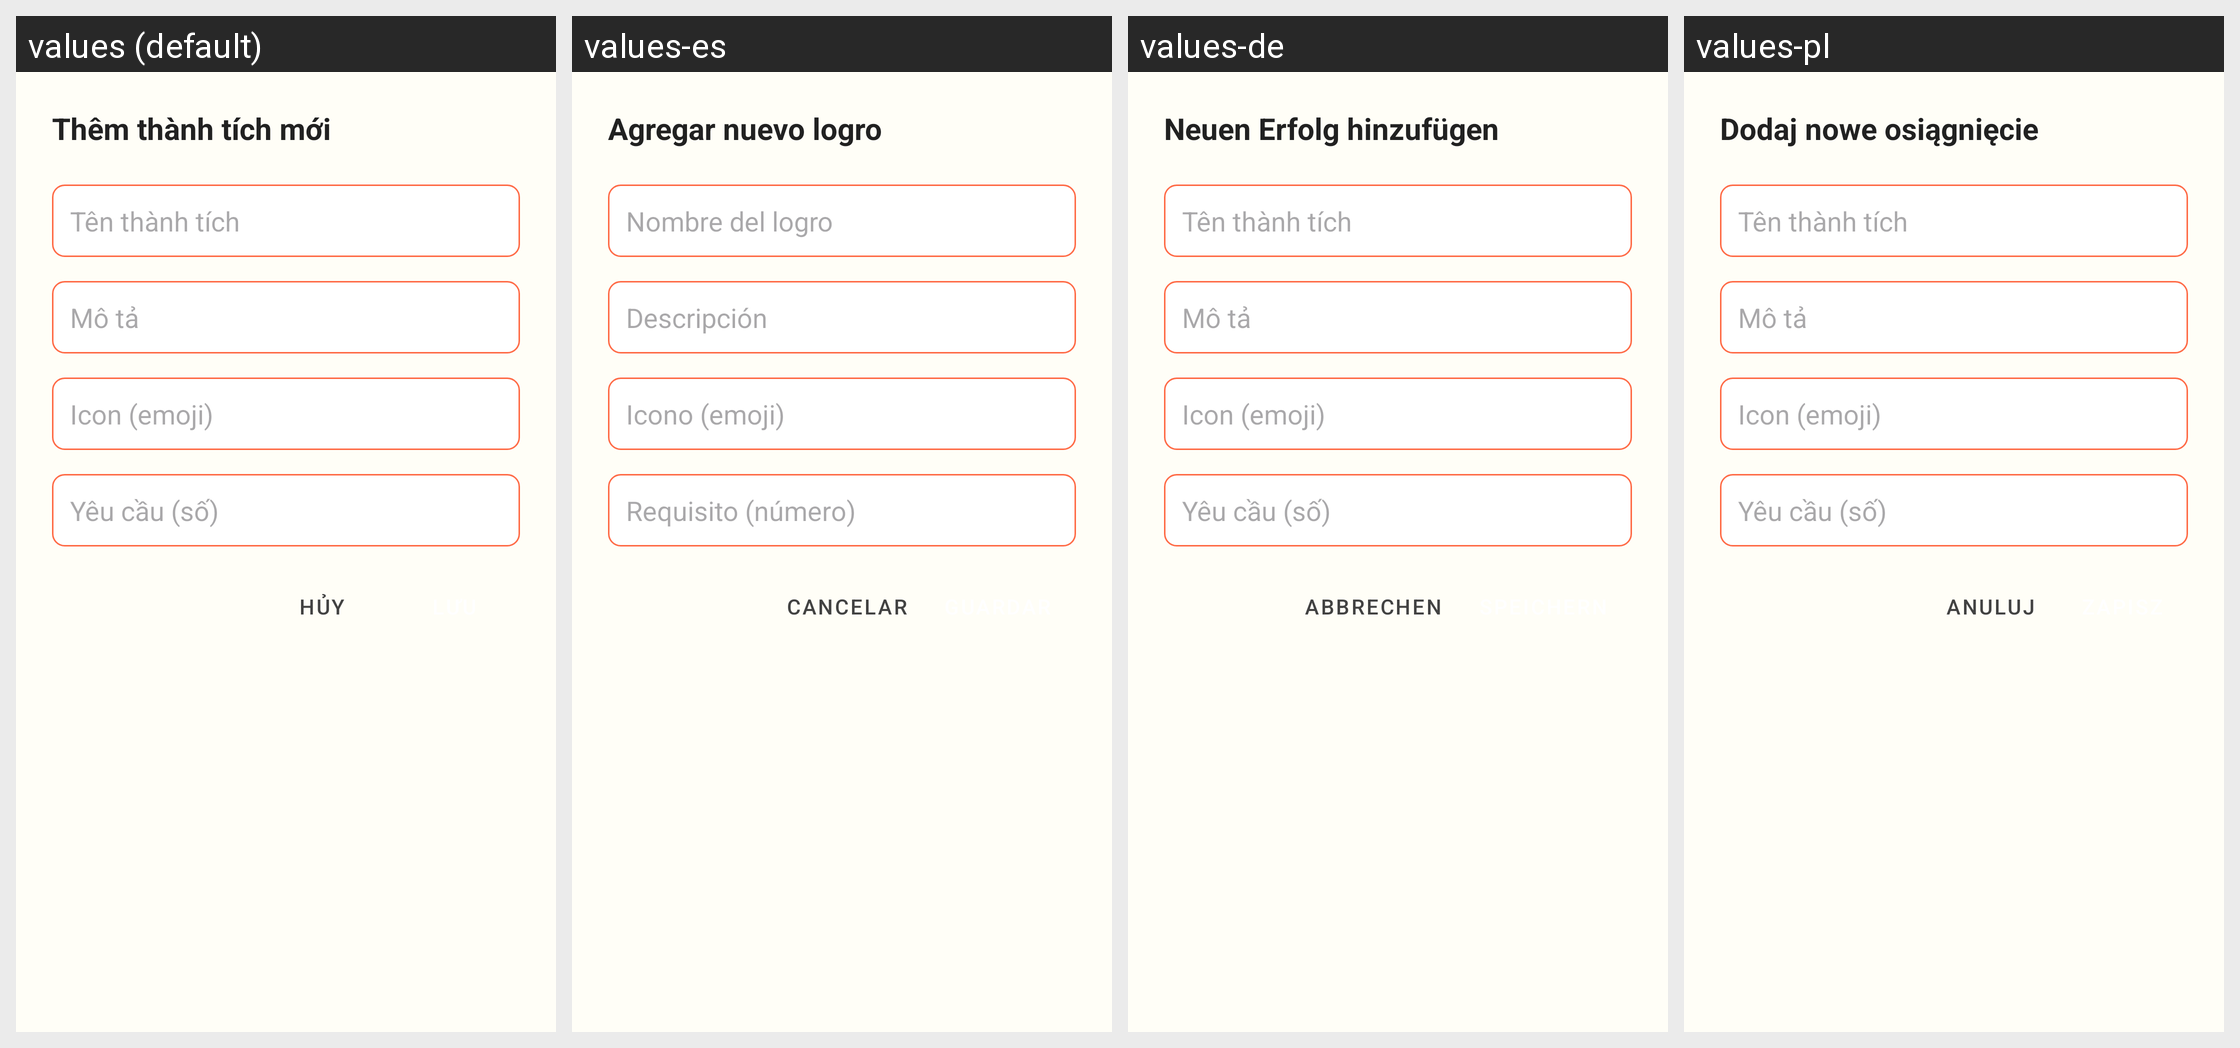

For this localized Android screen grid, give each drawn string resource with its value in every locale shown.
Android screen res/layout/dialog_add_achievement.xml rendered under 4 locales, left to right: values (default), values-es, values-de, values-pl. Device: Nexus 5 (rendered at 1080×1920; each locale shown at half size, 540×960, under a caption strip naming it); theme Theme.ColoringShapes.
Other locales in the repository, not shown: values-ar, values-en, values-it, values-ja, values-ko, values-th, values-zh.
Strings drawn on this screen, with the default value and each locale's value (text and hints the layout hard-codes, and strings that could not be matched under every locale, appear in the picture but are not listed):

add_new_achievement
  values: Thêm thành tích mới
  values-es: Agregar nuevo logro
  values-de: Neuen Erfolg hinzufügen
  values-pl: Dodaj nowe osiągnięcie

achievement_name_hint
  values: Tên thành tích
  values-es: Nombre del logro
  values-de: Tên thành tích  [not translated; the default value is used]
  values-pl: Tên thành tích  [not translated; the default value is used]

achievement_description_hint
  values: Mô tả
  values-es: Descripción
  values-de: Mô tả  [not translated; the default value is used]
  values-pl: Mô tả  [not translated; the default value is used]

achievement_icon_hint
  values: Icon (emoji)
  values-es: Icono (emoji)
  values-de: Icon (emoji)  [not translated; the default value is used]
  values-pl: Icon (emoji)  [not translated; the default value is used]

achievement_requirement_hint
  values: Yêu cầu (số)
  values-es: Requisito (número)
  values-de: Yêu cầu (số)  [not translated; the default value is used]
  values-pl: Yêu cầu (số)  [not translated; the default value is used]

cancel
  values: Hủy
  values-es: Cancelar
  values-de: Abbrechen
  values-pl: Anuluj
